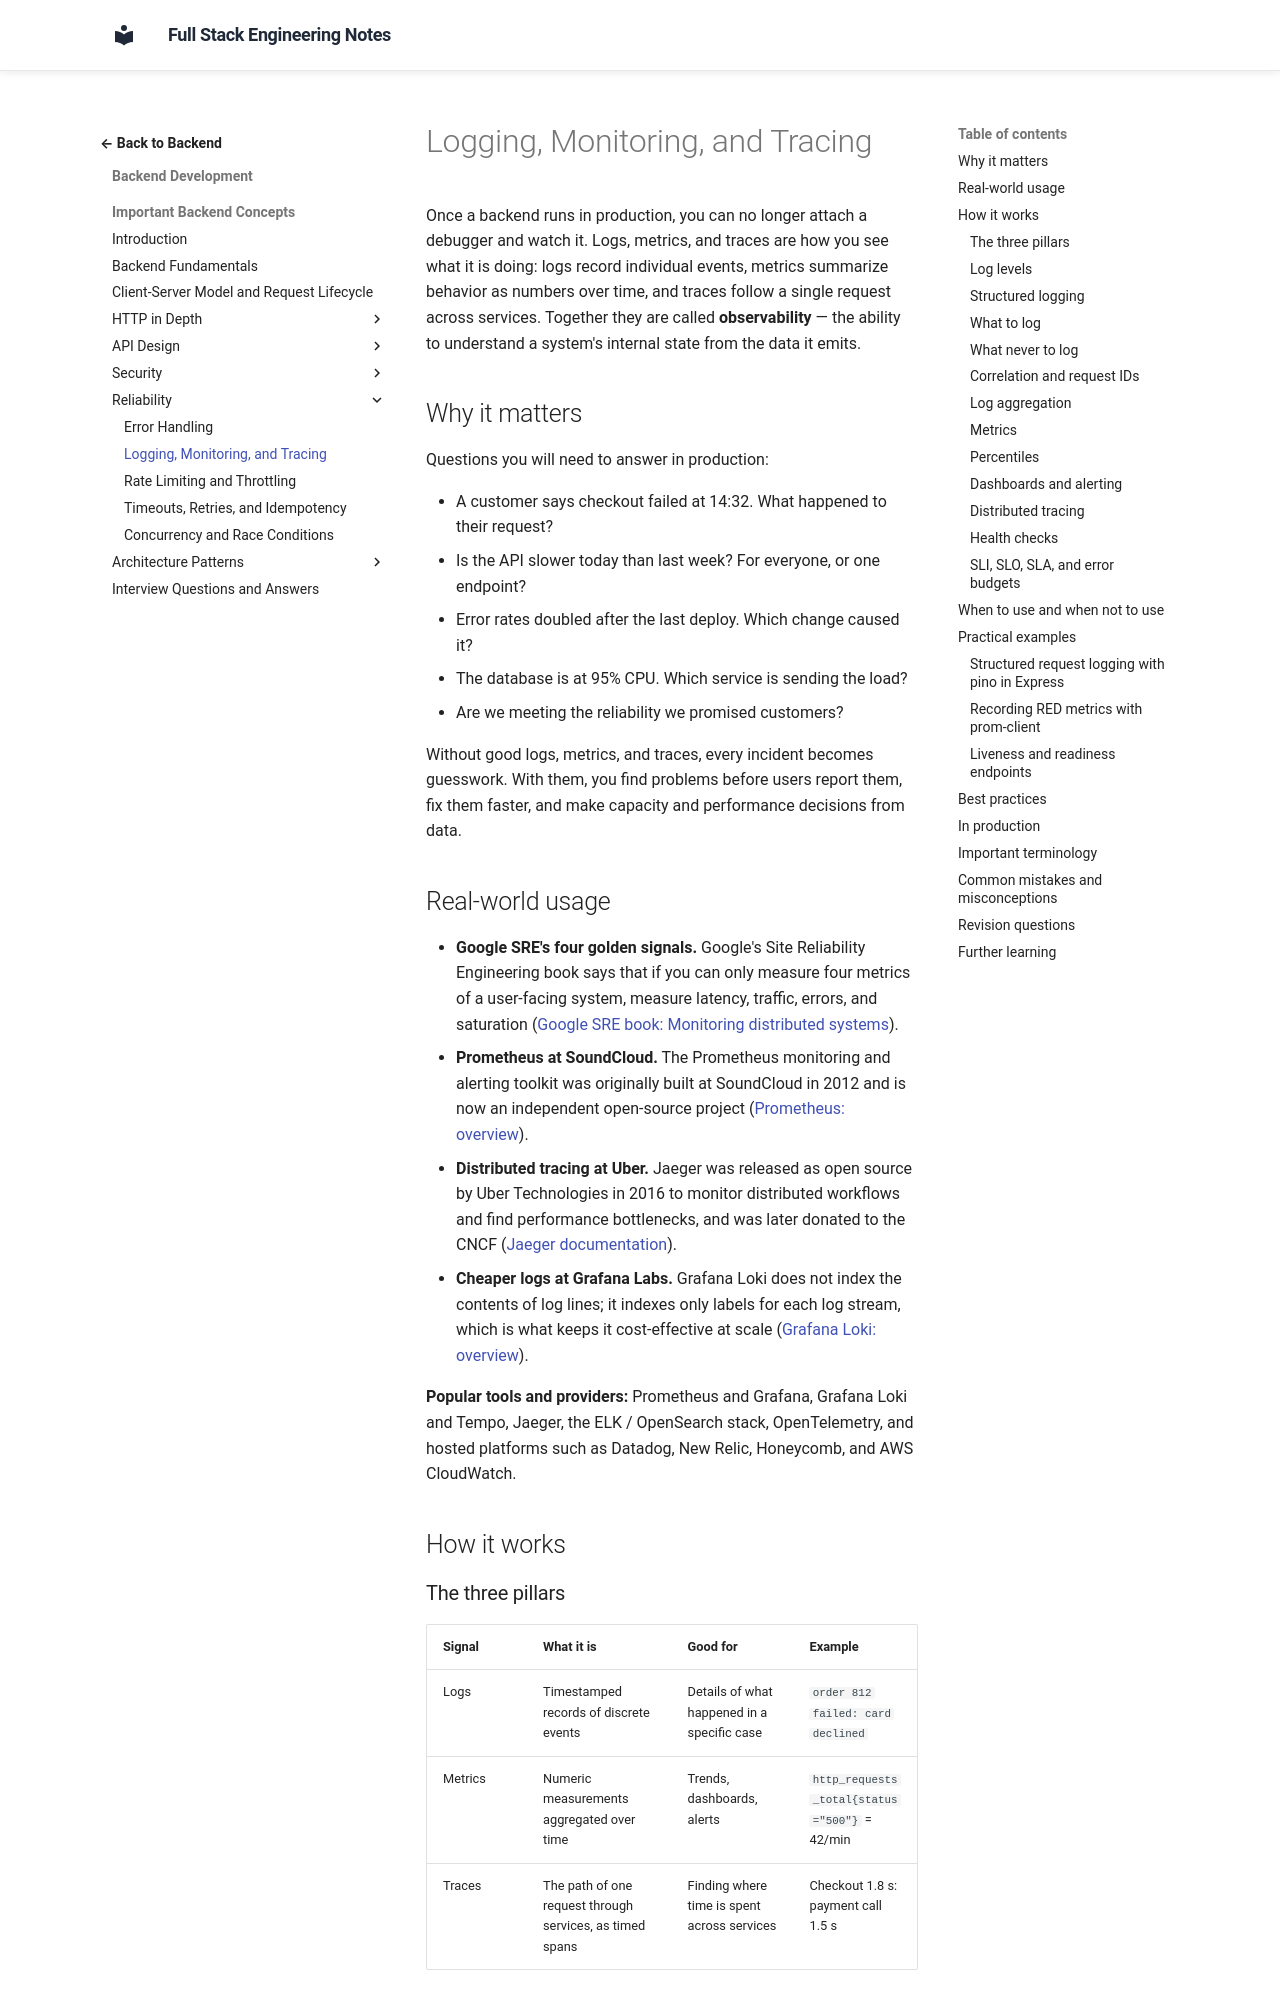

repository: murthy-satti/fullstack-notes · page: 03-backend-development/backend-concepts/logging-and-monitoring/index.html · generator: mkdocs

# Logging, Monitoring, and Tracing

Once a backend runs in production, you can no longer attach a debugger and
watch it. Logs, metrics, and traces are how you see what it is doing: logs
record individual events, metrics summarize behavior as numbers over time,
and traces follow a single request across services. Together they are called
**observability** — the ability to understand a system's internal state from
the data it emits.

## Why it matters

Questions you will need to answer in production:

- A customer says checkout failed at 14:32. What happened to their request?
- Is the API slower today than last week? For everyone, or one endpoint?
- Error rates doubled after the last deploy. Which change caused it?
- The database is at 95% CPU. Which service is sending the load?
- Are we meeting the reliability we promised customers?

Without good logs, metrics, and traces, every incident becomes guesswork.
With them, you find problems before users report them, fix them faster, and
make capacity and performance decisions from data.

## Real-world usage

- **Google SRE's four golden signals.** Google's Site Reliability
  Engineering book says that if you can only measure four metrics of a
  user-facing system, measure latency, traffic, errors, and saturation
  ([Google SRE book: Monitoring distributed systems](https://sre.google/sre-book/monitoring-distributed-systems/)).
- **Prometheus at SoundCloud.** The Prometheus monitoring and alerting
  toolkit was originally built at SoundCloud in 2012 and is now an
  independent open-source project
  ([Prometheus: overview](https://prometheus.io/docs/introduction/overview/)).
- **Distributed tracing at Uber.** Jaeger was released as open source by Uber
  Technologies in 2016 to monitor distributed workflows and find performance
  bottlenecks, and was later donated to the CNCF
  ([Jaeger documentation](https://www.jaegertracing.io/docs/latest/)).
- **Cheaper logs at Grafana Labs.** Grafana Loki does not index the contents
  of log lines; it indexes only labels for each log stream, which is what
  keeps it cost-effective at scale
  ([Grafana Loki: overview](https://grafana.com/docs/loki/latest/get-started/overview/)).

**Popular tools and providers:** Prometheus and Grafana, Grafana Loki and
Tempo, Jaeger, the ELK / OpenSearch stack, OpenTelemetry, and hosted
platforms such as Datadog, New Relic, Honeycomb, and AWS CloudWatch.

## How it works
